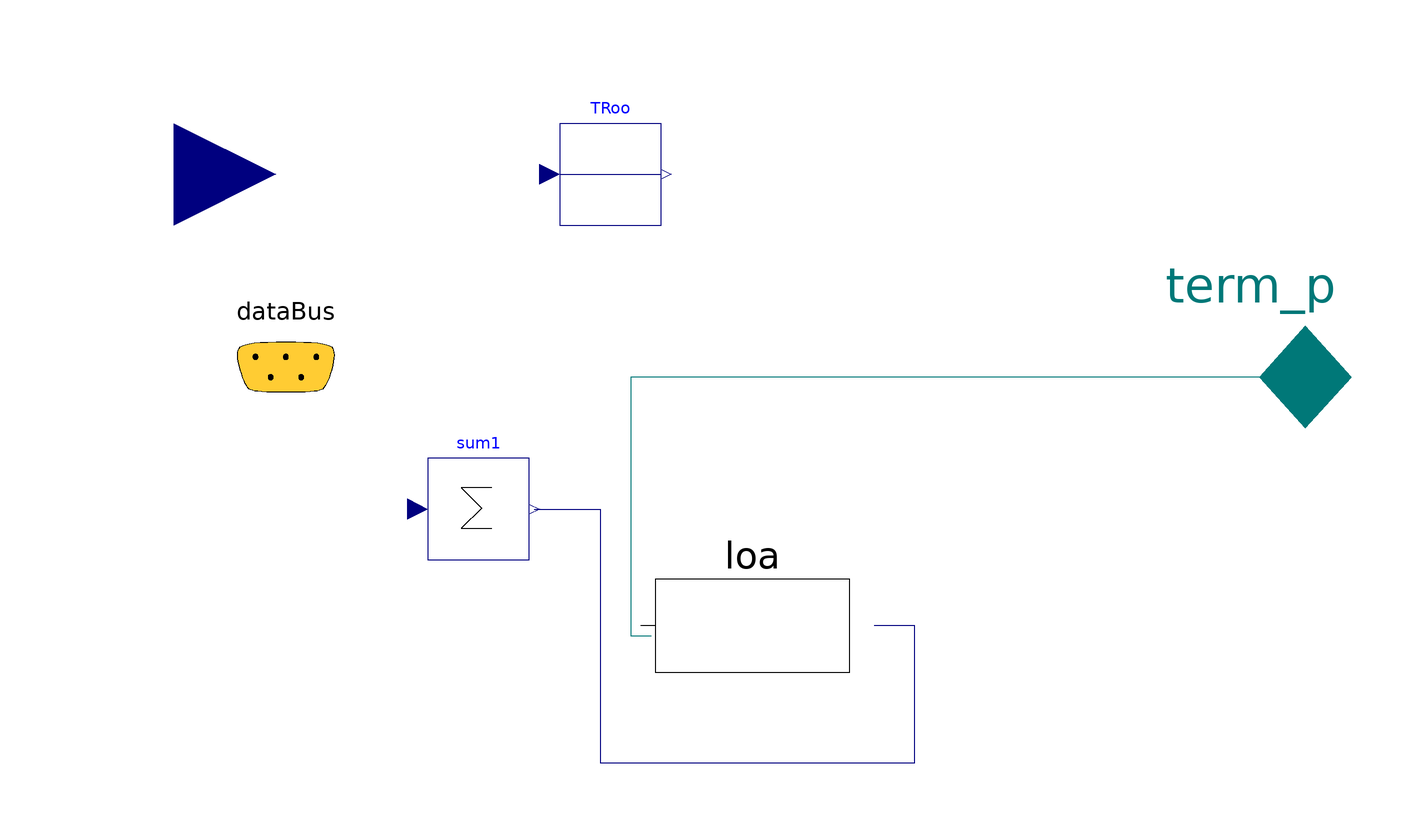

This picture is the connection diagram that the Modelica source below describes through its graphical annotations.

model DataServerReducedOrder
replaceable package Medium = Modelica.Media.Interfaces.PartialMedium;
Modelica.Blocks.Interfaces.RealInput[3] u
annotation (Placement(transformation(extent={{-142,20},{-102,60}})));Modelica.Blocks.Routing.RealPassThrough[3] TRoo
annotation (Placement(transformation(extent={{-46,30},{-26,50}})));Trano.Controls.BaseClasses.DataBus dataBus
    annotation (Placement(transformation(
  extent={{-120,-18},{-80,22}}), iconTransformation(extent={{-120,62},{-78,98}})));

Buildings.Electrical.AC.OnePhase.Interfaces.Terminal_p term_p annotation (
Placement(transformation(extent={{74,-20},{110,20}}), iconTransformation(
    extent={{74,-20},{110,20}})));
Buildings.Electrical.AC.OnePhase.Loads.Resistive loa(linearized=true, mode=
  Buildings.Electrical.Types.Load.VariableZ_P_input)
annotation (Placement(transformation(extent={{-32,-72},{16,-26}})));
Modelica.Blocks.Math.Sum sum1(nin= 0)

annotation (Placement(transformation(extent={{-72,-36},{-52,-16}})));
equation

connect(u[1], TRoo[1].u);
connect(u[2], TRoo[2].u);
connect(u[3], TRoo[3].u);
connect(dataBus.TZonSpace_1, TRoo[1].y);
connect(dataBus.TZonSpace_2, TRoo[2].y);
connect(dataBus.TZonSpace_3, TRoo[3].y);



connect(term_p, loa.terminal) annotation (Line(points={{92,0},{-32,0},{-32,-51},
{ -28,-51 } }, color={0,120,120}));

connect(sum1.y, loa.Pow) annotation (Line(points={{-51,-26},{-38,-26},{-38,-76},
    {24,-76},{24,-49},{16,-49}}, color={0,0,127}));
end DataServerReducedOrder;